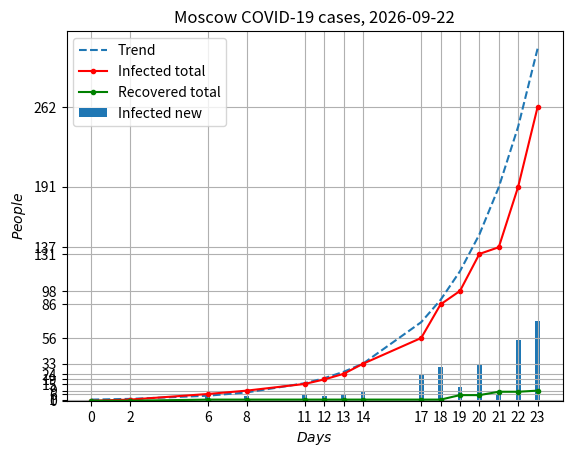

Python code for this plot:
import os
import sys

import matplotlib.pyplot as plt
import numpy as np
from matplotlib.ticker import FormatStrFormatter
from time import gmtime, strftime


def main():
    # Real data from mos.ru
    days = np.array([0,2,6,8,11,12,13,14,17,18,19,20,21,22,23])
    infected_total = np.array(
        [0,1,6,9,15,19,24,33,56,86,98,131,137,191,262])
    infected_new = np.array(
        [0,1,5,4,6,4,5,9,23,30,12,33,6,54,71])
    recovered_total = np.array(
        [0,0,1,1,1,1,1,1,1,1,5,5,8,8,9])
    # Approximation
    trend = pow(np.exp(days), 1/4)

    # Visualisation
    fig, ax = plt.subplots()
    plt.grid(True)

    ax.xaxis.set_major_formatter(FormatStrFormatter('%g'))
    ax.xaxis.set_ticks(days)
    ax.yaxis.set_ticks(infected_total)

    plt.plot(days, trend, '--')
    plt.plot(days, infected_total,  'r.-')
    plt.plot(days, recovered_total, 'g.-')
    plt.bar(days, infected_new, width=0.25)

    plt.xlabel('$Days$')
    plt.ylabel('$People$')
    plt.title('Moscow COVID-19 cases, '+strftime("%Y-%m-%d", gmtime()))
    plt.legend((
        'Trend',
        'Infected total',
        'Recovered total',
        'Infected new'
    ))
    plt.savefig("msc_covid_cases.png")


if __name__ == '__main__':
    main()
